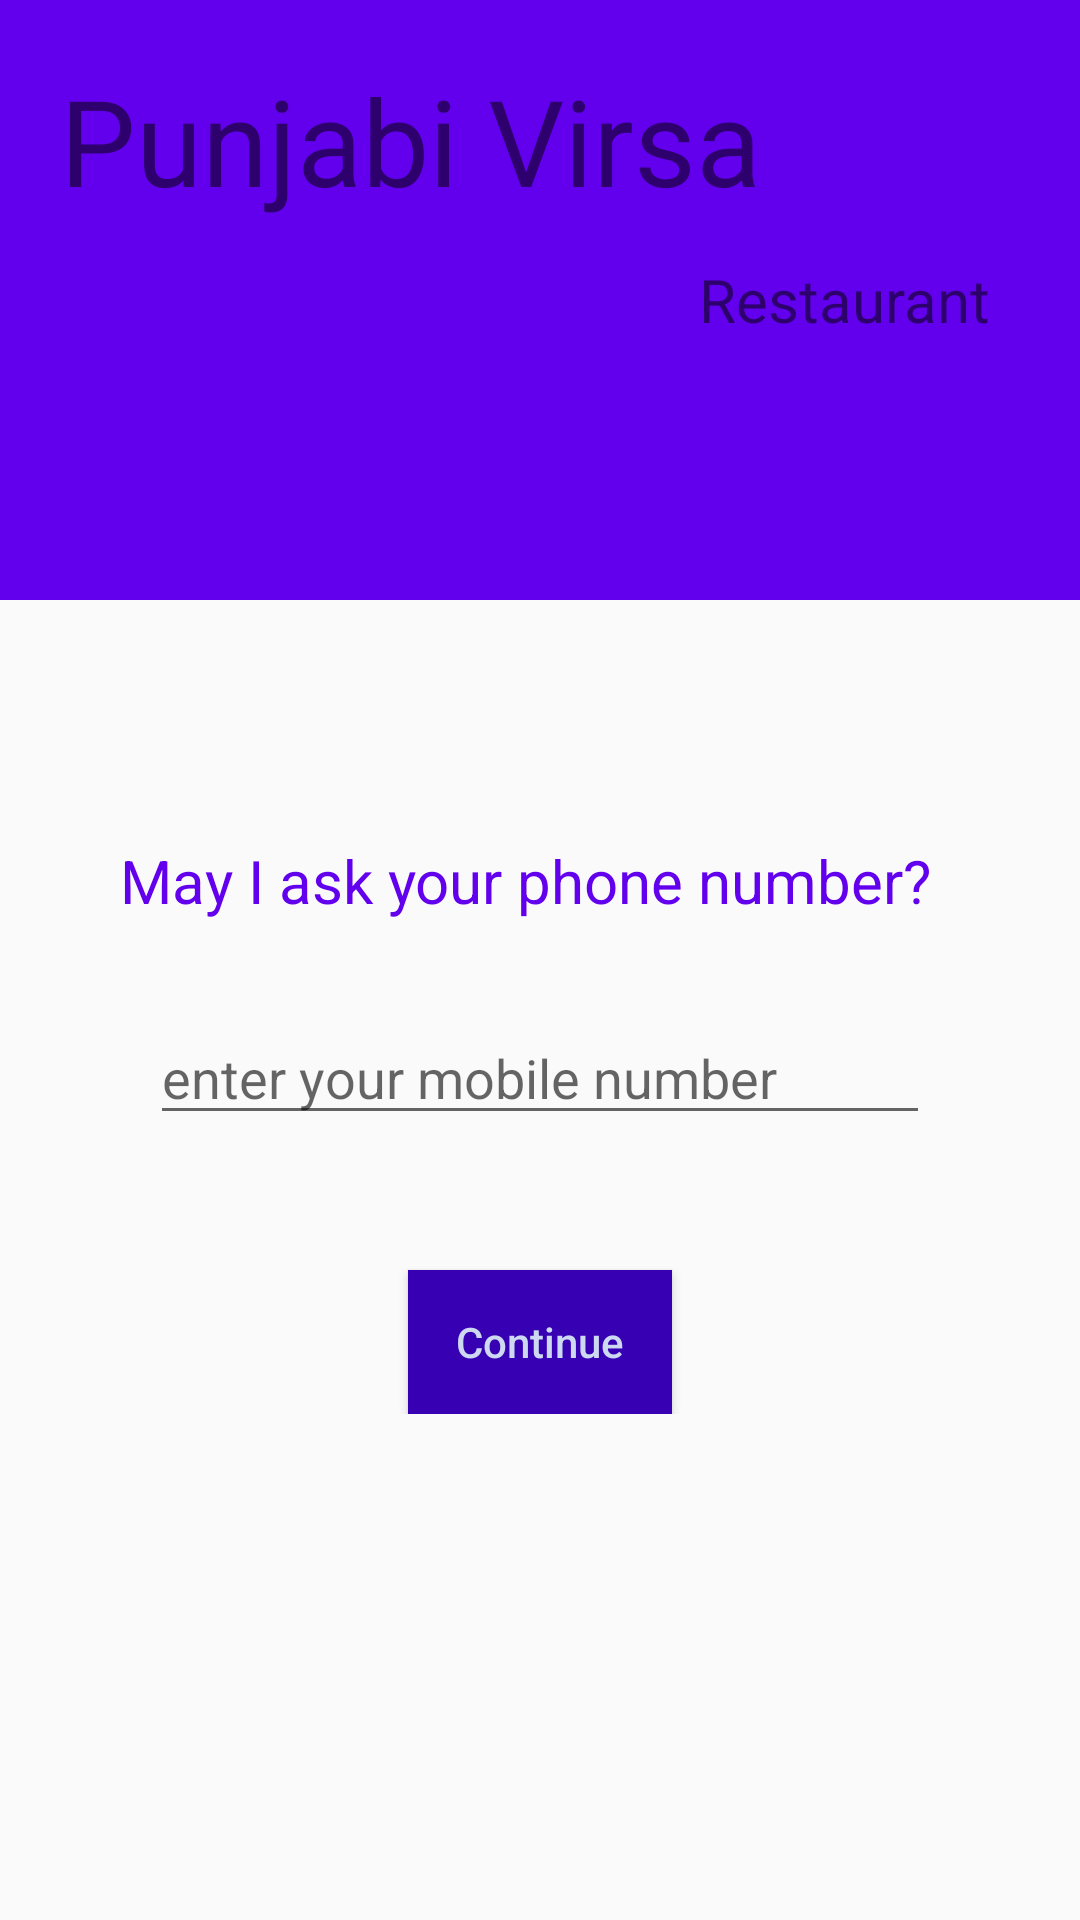

Android layout source for this screen:
<!-- AndroidManifest.xml: application theme AppTheme -->
<!-- res/layout/activity_auth.xml -->
<?xml version="1.0" encoding="utf-8"?>
<RelativeLayout xmlns:android="http://schemas.android.com/apk/res/android"
    xmlns:app="http://schemas.android.com/apk/res-auto"
    xmlns:tools="http://schemas.android.com/tools"
    android:id="@+id/relative"
    android:layout_width="match_parent"
    android:layout_height="match_parent"
    tools:context=".authentication.auth">

    <RelativeLayout
        android:id="@+id/relativeLayout"
        android:layout_width="match_parent"
        android:layout_height="200dp"
        android:background="@color/colorPrimary"
        android:orientation="horizontal">
        <TextView
            android:id="@+id/textview"
            android:layout_width="wrap_content"
            android:layout_height="wrap_content"
            android:layout_margin="20dp"
            android:layout_alignParentLeft="true"
            android:layout_gravity="center"
            android:text="Punjabi Virsa"
            android:textColor="@color/colorWhite"
            android:textSize="40sp">

        </TextView>
        <TextView
            android:id="@+id/textview3"
            android:layout_width="wrap_content"
            android:layout_height="wrap_content"
            android:layout_margin="30dp"
            android:layout_centerVertical="true"
            android:layout_alignParentRight="true"

            android:text="Restaurant"
            android:textColor="@color/colorWhite"
            android:textSize="20sp">

        </TextView>


    </RelativeLayout>



    <RelativeLayout
        android:id="@+id/container"
        android:layout_below="@+id/relativeLayout"
        android:layout_width="match_parent"
        android:layout_height="wrap_content"
        android:orientation="vertical"
        android:padding="20dp">

        <TextView
            android:id="@+id/textView"
            android:layout_width="wrap_content"
            android:layout_height="wrap_content"
            android:layout_marginTop="60dp"
            android:layout_marginLeft="20dp"
            android:text="May I ask your phone number?"
android:textSize="20sp"
            android:textAppearance="@style/Base.TextAppearance.AppCompat.Headline"
            android:textColor="@color/colorPrimary" />

        <EditText

            android:id="@+id/editTextMobile"
            android:layout_width="match_parent"
            android:layout_height="wrap_content"
            android:layout_below="@id/textView"
            android:layout_margin="30dp"
            android:digits="0123456789"
            android:drawablePadding="10dp"
            android:hint="enter your mobile number"
            android:inputType="phone"
            android:maxLength="10" />

        <Button
            android:id="@+id/buttonContinue"
            android:layout_width="wrap_content"
            android:layout_height="wrap_content"
            android:layout_below="@+id/editTextMobile"
            android:layout_centerHorizontal="true"
            android:layout_marginTop="15dp"
            android:background="@color/colorPrimaryDark"
            android:text="Continue"
            android:textAllCaps="false"
            android:textColor="#cdd8f1" />

    </RelativeLayout>

</RelativeLayout>
<!-- resources referenced by this layout -->
<resources>
  <style name="AppTheme" parent="Theme.AppCompat.Light.DarkActionBar">
          
          <item name="colorPrimary">@color/colorPrimary</item>
          <item name="colorPrimaryDark">@color/colorPrimaryDark</item>
          <item name="colorAccent">@color/colorAccent</item>
          <item name="windowActionBar">false</item>
          <item name="windowNoTitle">true</item>
      </style>
  <!-- not gathered from this repository: default colours our renderer supplied (Android Studio template values) -->
  <color name="colorPrimary">#FF6200EE</color>
  <color name="colorPrimaryDark">#FF3700B3</color>
  <color name="colorAccent">#FF03DAC5</color>
</resources>
